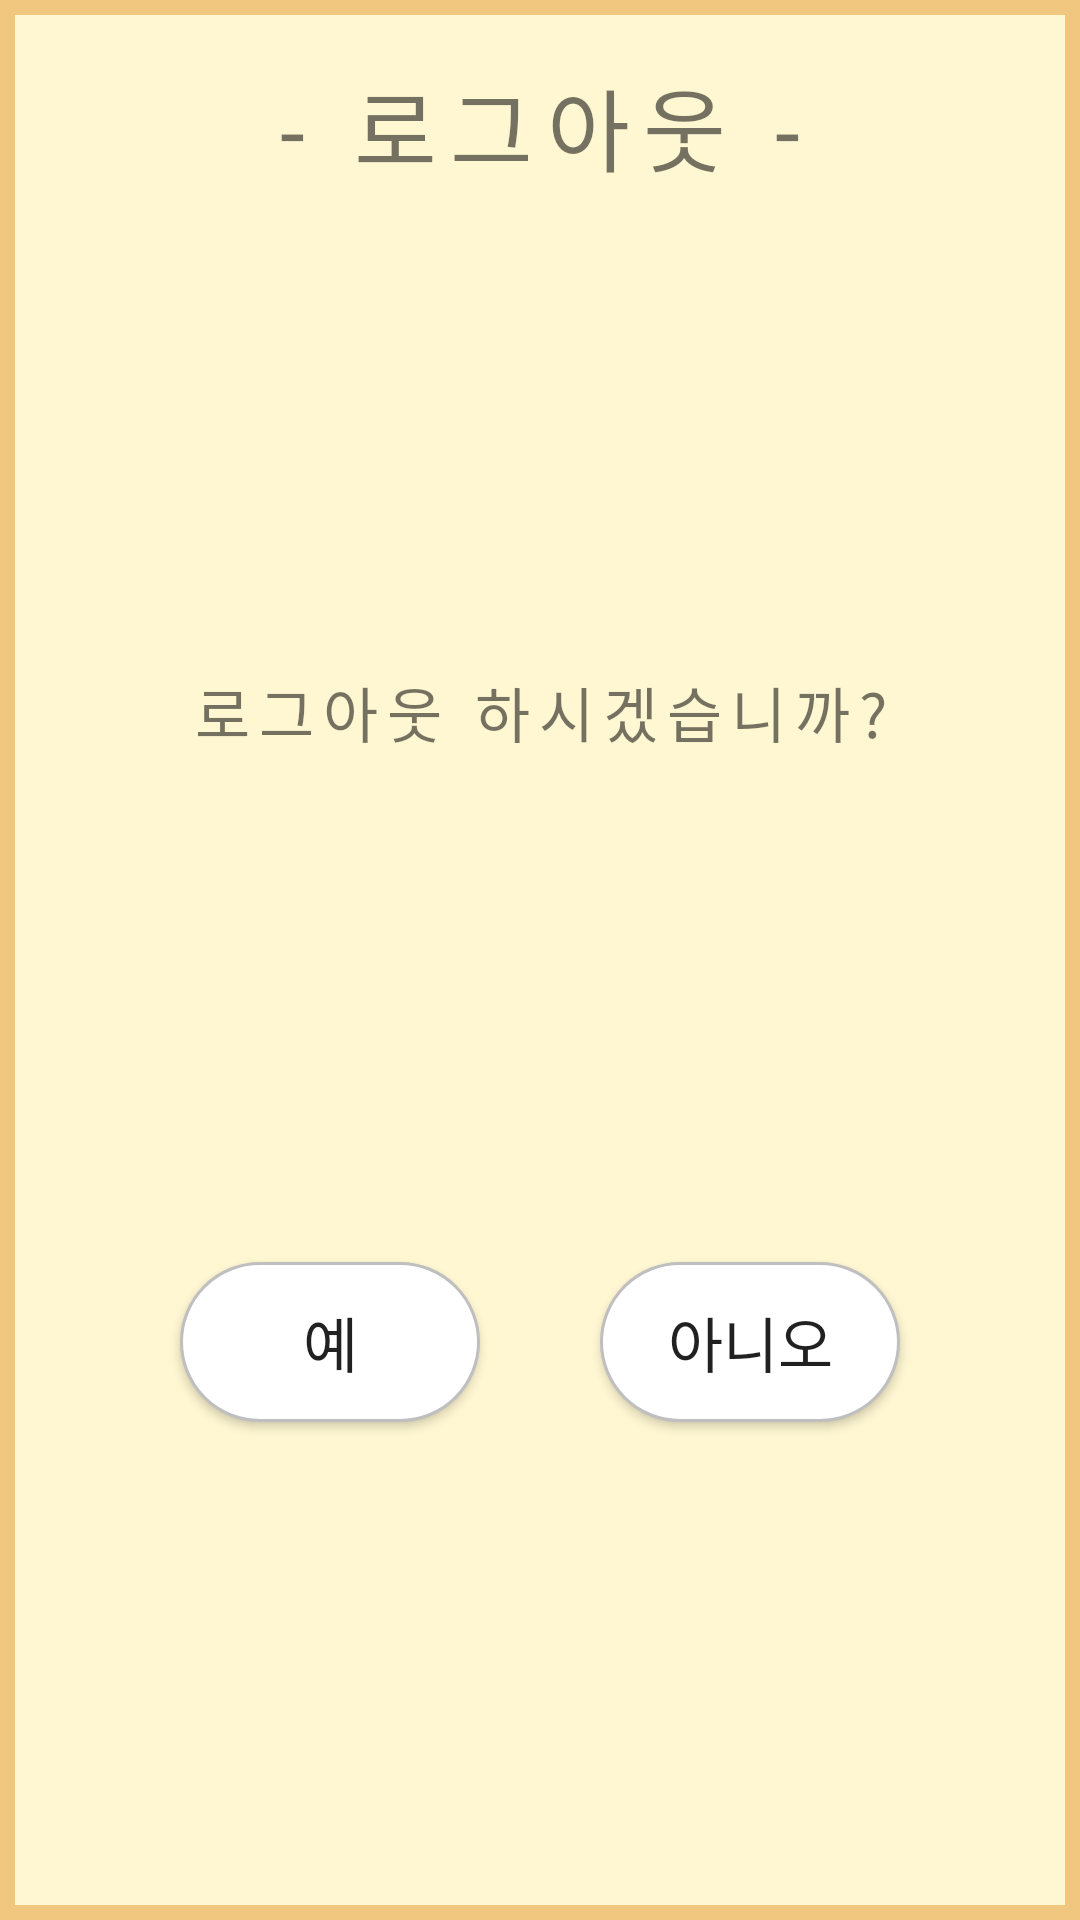

The Android layout XML behind this screen, and the referenced resources:
<!-- AndroidManifest.xml: application theme Theme.DoDamDoDam -->
<!-- res/layout/logoutdialog.xml -->
<?xml version="1.0" encoding="utf-8"?>
<androidx.constraintlayout.widget.ConstraintLayout xmlns:android="http://schemas.android.com/apk/res/android"
    xmlns:app="http://schemas.android.com/apk/res-auto"
    xmlns:tools="http://schemas.android.com/tools"
    android:id="@+id/linearLayout"
    android:layout_width="wrap_content"
    android:layout_height="wrap_content"
    android:layout_gravity="center"
    android:paddingBottom="10dp"
    android:paddingTop="10dp"
    android:background="@drawable/dialog_background">

    <TextView
        android:id="@+id/thisdayText"
        android:layout_width="300dp"
        android:layout_height="wrap_content"
        android:fontFamily="@font/font_1"
        android:letterSpacing="0.15"
        android:paddingTop="10dp"
        android:paddingBottom="10dp"
        android:layout_marginRight="10dp"
        android:layout_marginLeft="10dp"
        android:text="- 로그아웃 -"
        android:gravity="center"
        android:textSize="30dp"
        app:layout_constraintStart_toStartOf="parent"
        app:layout_constraintTop_toTopOf="parent"
        app:layout_constraintEnd_toEndOf="parent"/>

    <TextView
        android:id="@+id/dialogtextView"
        android:layout_width="300dp"
        android:layout_height="wrap_content"
        android:fontFamily="@font/font_1"
        android:letterSpacing="0.15"
        android:layout_marginRight="5dp"
        android:layout_marginLeft="5dp"
        android:maxLines="8"
        android:scrollbars="vertical"
        android:paddingBottom="20dp"
        android:scrollbarAlwaysDrawVerticalTrack="true"
        android:text="로그아웃 하시겠습니까?"
        android:textSize="20dp"
        android:gravity="center"
        app:layout_constraintStart_toStartOf="parent"
        app:layout_constraintEnd_toEndOf="parent"
        app:layout_constraintTop_toBottomOf="@id/thisdayText"
        app:layout_constraintBottom_toTopOf="@id/closeBtn"/>

    <androidx.appcompat.widget.AppCompatButton
        android:id="@+id/logoutBtn"
        android:layout_width="100dp"
        android:layout_height="wrap_content"
        android:background="@drawable/white_rounded_button"
        android:fontFamily="@font/font_1"
        android:padding="12dp"
        android:text="예"
        android:layout_marginLeft="20dp"
        android:textSize="20dp"
        android:layout_marginBottom="7dp"

        app:layout_constraintStart_toStartOf="parent"
        app:layout_constraintEnd_toStartOf="@+id/closeBtn"
        app:layout_constraintTop_toBottomOf="@+id/dialogtextView"
        app:layout_constraintBottom_toBottomOf="parent"/>

    <androidx.appcompat.widget.AppCompatButton
        android:id="@+id/closeBtn"
        android:layout_width="100dp"
        android:layout_height="wrap_content"
        android:background="@drawable/white_rounded_button"
        android:fontFamily="@font/font_1"
        android:padding="12dp"
        android:layout_marginRight="20dp"
        android:text="아니오"
        android:textSize="20dp"
        android:layout_marginBottom="7dp"
        app:layout_constraintBottom_toBottomOf="parent"
        app:layout_constraintStart_toEndOf="@id/logoutBtn"
        app:layout_constraintEnd_toEndOf="parent"
        app:layout_constraintTop_toBottomOf="@+id/dialogtextView" />


</androidx.constraintlayout.widget.ConstraintLayout>
<!-- resources referenced by this layout -->
<resources>
  <!-- drawable dialog_background (drawable) -->
  <?xml version="1.0" encoding="utf-8"?>
  <shape xmlns:android="http://schemas.android.com/apk/res/android">
      <solid android:color="@color/dialog_color" />
      <stroke
          android:color="#F1C67E"
          android:width="5dp"/>
      <corners android:radius="0dp" />
  </shape>
  <!-- drawable white_rounded_button (drawable) -->
  <?xml version="1.0" encoding="utf-8"?>
  <selector xmlns:android="http://schemas.android.com/apk/res/android">
      <item
          android:state_pressed="true">
          <shape>
              <solid
                  android:color="@color/grey"/>
              <stroke
                  android:color="@color/black"
                  android:width="1dp"/>
              <corners
                  android:radius="50dp"/>
          </shape>
      </item>
  
      <item>
          <shape>
              <solid
                  android:color="@color/white_btn_color"/>
              <stroke
                  android:color="@color/grey"
                  android:width="1dp"/>
              <corners
                  android:radius="50dp"/>
          </shape>
      </item>
  
  </selector>
  <style name="Theme.DoDamDoDam" parent="Theme.AppCompat.Light.DarkActionBar">
          
          <item name="windowActionBar">false</item>
          <item name="windowNoTitle">true</item>
  
          <item name="colorPrimary">@color/purple_500</item>
          <item name="colorPrimaryVariant">@color/purple_700</item>
          <item name="colorOnPrimary">@color/white</item>
          
          <item name="colorSecondary">@color/teal_200</item>
          <item name="colorSecondaryVariant">@color/teal_700</item>
          <item name="colorOnSecondary">@color/black</item>
          
          <item name="android:statusBarColor" tools:targetApi="l">?attr/colorPrimaryVariant</item>
          
      </style>
  <color name="dialog_color">#FFF7D2</color>
  <color name="grey">#bfbfbf</color>
  <color name="black">#FF000000</color>
  <color name="white_btn_color">#FFFFFFFF</color>
  <color name="purple_500">#FF6200EE</color>
  <color name="purple_700">#FF3700B3</color>
  <color name="white">#FFFFFFFF</color>
  <color name="teal_200">#FF03DAC5</color>
  <color name="teal_700">#FF018786</color>
</resources>
